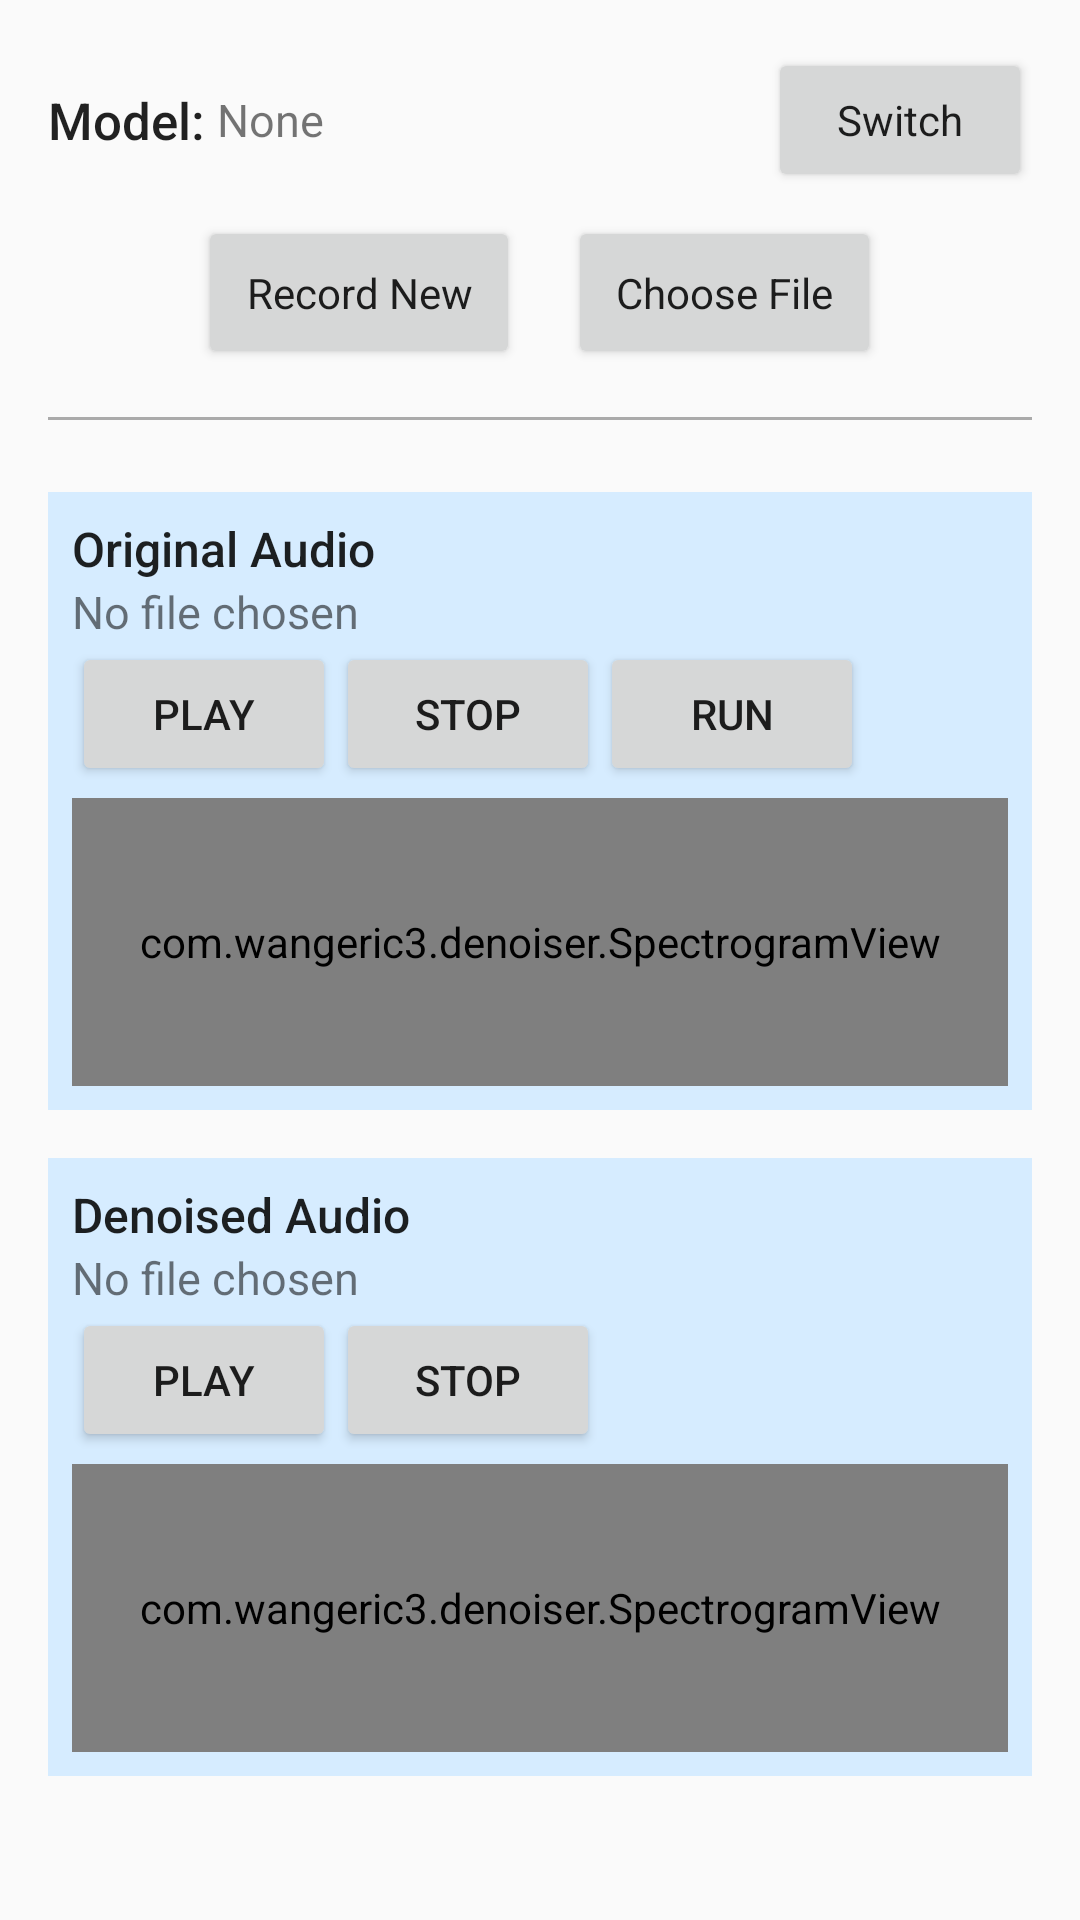

The Android layout XML behind this screen, and the referenced resources:
<!-- AndroidManifest.xml: application theme AppTheme -->
<!-- res/layout/activity_main.xml -->
<?xml version="1.0" encoding="utf-8"?>
<LinearLayout xmlns:android="http://schemas.android.com/apk/res/android"
    xmlns:app="http://schemas.android.com/apk/res-auto"
    xmlns:tools="http://schemas.android.com/tools"
    android:layout_width="match_parent"
    android:layout_height="match_parent"
    android:orientation="vertical"
    tools:context=".MainActivity"
    android:gravity="center_horizontal"
    android:padding="16dp">

    <RelativeLayout
        android:layout_width="match_parent"
        android:layout_height="wrap_content">

        <TextView
            android:id="@+id/Model"
            android:layout_width="wrap_content"
            android:layout_height="wrap_content"
            android:text="Model: "
            android:textSize="17sp"
            android:textAppearance="@style/Base.TextAppearance.AppCompat.Title"
            android:layout_alignParentStart="true"
            android:layout_centerVertical="true" />

        <TextView
            android:id="@+id/model_label"
            android:layout_width="wrap_content"
            android:layout_height="wrap_content"
            android:layout_centerVertical="true"
            android:layout_toRightOf="@id/Model"
            android:scrollHorizontally="false"
            android:text="None"
            android:textSize="15sp" />

        <Button
            android:id="@+id/switch_model"
            android:layout_width="wrap_content"
            android:layout_height="wrap_content"
            android:layout_alignParentEnd="true"
            android:text="Switch"
            android:textAppearance="@style/TextAppearance.AppCompat.Body1" />
    </RelativeLayout>

    <LinearLayout
        android:layout_width="wrap_content"
        android:layout_height="wrap_content"
        android:layout_marginTop="8dp" >

        <Button
            android:id="@+id/new_recording"
            android:layout_width="wrap_content"
            android:layout_height="wrap_content"
            android:layout_marginRight="16dp"
            android:padding="16dp"
            android:text="Record New"
            android:textAppearance="@style/TextAppearance.AppCompat.Body1" />

        <Button
            android:id="@+id/choose_file"
            android:layout_width="wrap_content"
            android:layout_height="wrap_content"
            android:padding="16dp"
            android:text="Choose File"
            android:textAppearance="@style/TextAppearance.AppCompat.Body1" />

    </LinearLayout>

    <View
        android:layout_marginTop="16dp"
        android:layout_width="match_parent"
        android:layout_height="1dp"
        android:background="@android:color/darker_gray"/>

    <ScrollView
        android:layout_width="match_parent"
        android:layout_height="match_parent">

        <LinearLayout
            android:layout_width="match_parent"
            android:layout_height="match_parent"
            android:orientation="vertical">

            <RelativeLayout xmlns:android="http://schemas.android.com/apk/res/android"
                xmlns:tools="http://schemas.android.com/tools"
                android:layout_width="match_parent"
                android:layout_height="wrap_content"
                android:layout_marginTop="24dp"
                android:background="#d6ecff"
                android:padding="8dp">

                <TextView
                    android:id="@+id/original_label"
                    android:layout_width="wrap_content"
                    android:layout_height="wrap_content"
                    android:text="Original Audio"
                    android:textAppearance="@style/Base.TextAppearance.AppCompat.Title"
                    android:textSize="16sp" />

                <TextView
                    android:id="@+id/original_file"
                    android:layout_width="wrap_content"
                    android:layout_height="wrap_content"
                    android:layout_below="@id/original_label"
                    android:text="No file chosen"
                    android:textSize="15sp" />

                <Button
                    android:id="@+id/play_original"
                    android:layout_width="wrap_content"
                    android:layout_height="wrap_content"
                    android:layout_alignLeft="@id/original_file"
                    android:layout_below="@id/original_file"
                    android:text="Play" />

                <Button
                    android:id="@+id/stop_original"
                    android:layout_width="wrap_content"
                    android:layout_height="wrap_content"
                    android:layout_alignTop="@id/play_original"
                    android:layout_toRightOf="@id/play_original"
                    android:text="Stop" />

                <Button
                    android:id="@+id/run"
                    android:layout_width="wrap_content"
                    android:layout_height="wrap_content"
                    android:layout_alignTop="@id/play_original"
                    android:layout_toRightOf="@id/stop_original"
                    android:text="Run" />

                <com.example.denoiser.SpectrogramView
                    android:id="@+id/original_SV"
                    android:layout_width="match_parent"
                    android:layout_height="96dp"
                    android:layout_alignLeft="@id/play_original"
                    android:layout_below="@id/play_original"
                    android:layout_marginTop="4dp" />
            </RelativeLayout>

            <RelativeLayout xmlns:android="http://schemas.android.com/apk/res/android"
                xmlns:tools="http://schemas.android.com/tools"
                android:layout_width="match_parent"
                android:layout_height="wrap_content"
                android:layout_marginTop="16dp"
                android:background="#d6ecff"
                android:padding="8dp">

                <TextView
                    android:id="@+id/clean_label"
                    android:layout_width="wrap_content"
                    android:layout_height="wrap_content"
                    android:text="Denoised Audio"
                    android:textAppearance="@style/Base.TextAppearance.AppCompat.Title"
                    android:textSize="16sp" />

                <TextView
                    android:id="@+id/clean_file"
                    android:layout_width="wrap_content"
                    android:layout_height="wrap_content"
                    android:layout_below="@id/clean_label"
                    android:text="No file chosen"
                    android:textSize="15sp" />

                <Button
                    android:id="@+id/play_clean"
                    android:layout_width="wrap_content"
                    android:layout_height="wrap_content"
                    android:layout_alignLeft="@id/clean_file"
                    android:layout_below="@id/clean_file"
                    android:text="Play" />

                <Button
                    android:id="@+id/stop_clean"
                    android:layout_width="wrap_content"
                    android:layout_height="wrap_content"
                    android:layout_alignTop="@id/play_clean"
                    android:layout_toRightOf="@id/play_clean"
                    android:text="Stop" />

                <com.example.denoiser.SpectrogramView
                    android:id="@+id/clean_SV"
                    android:layout_width="match_parent"
                    android:layout_height="96dp"
                    android:layout_alignLeft="@id/play_clean"
                    android:layout_below="@id/play_clean"
                    android:layout_marginTop="4dp" />
            </RelativeLayout>
        </LinearLayout>
    </ScrollView>
</LinearLayout>
<!-- resources referenced by this layout -->
<resources>
  <style name="AppTheme" parent="Theme.AppCompat.Light.DarkActionBar">
          
          <item name="colorPrimary">@color/colorPrimary</item>
          <item name="colorPrimaryDark">@color/colorPrimaryDark</item>
          <item name="colorAccent">#757DE8</item>
      </style>
  <color name="colorPrimary">#3F51B5</color>
  <color name="colorPrimaryDark">#303F9F</color>
</resources>
